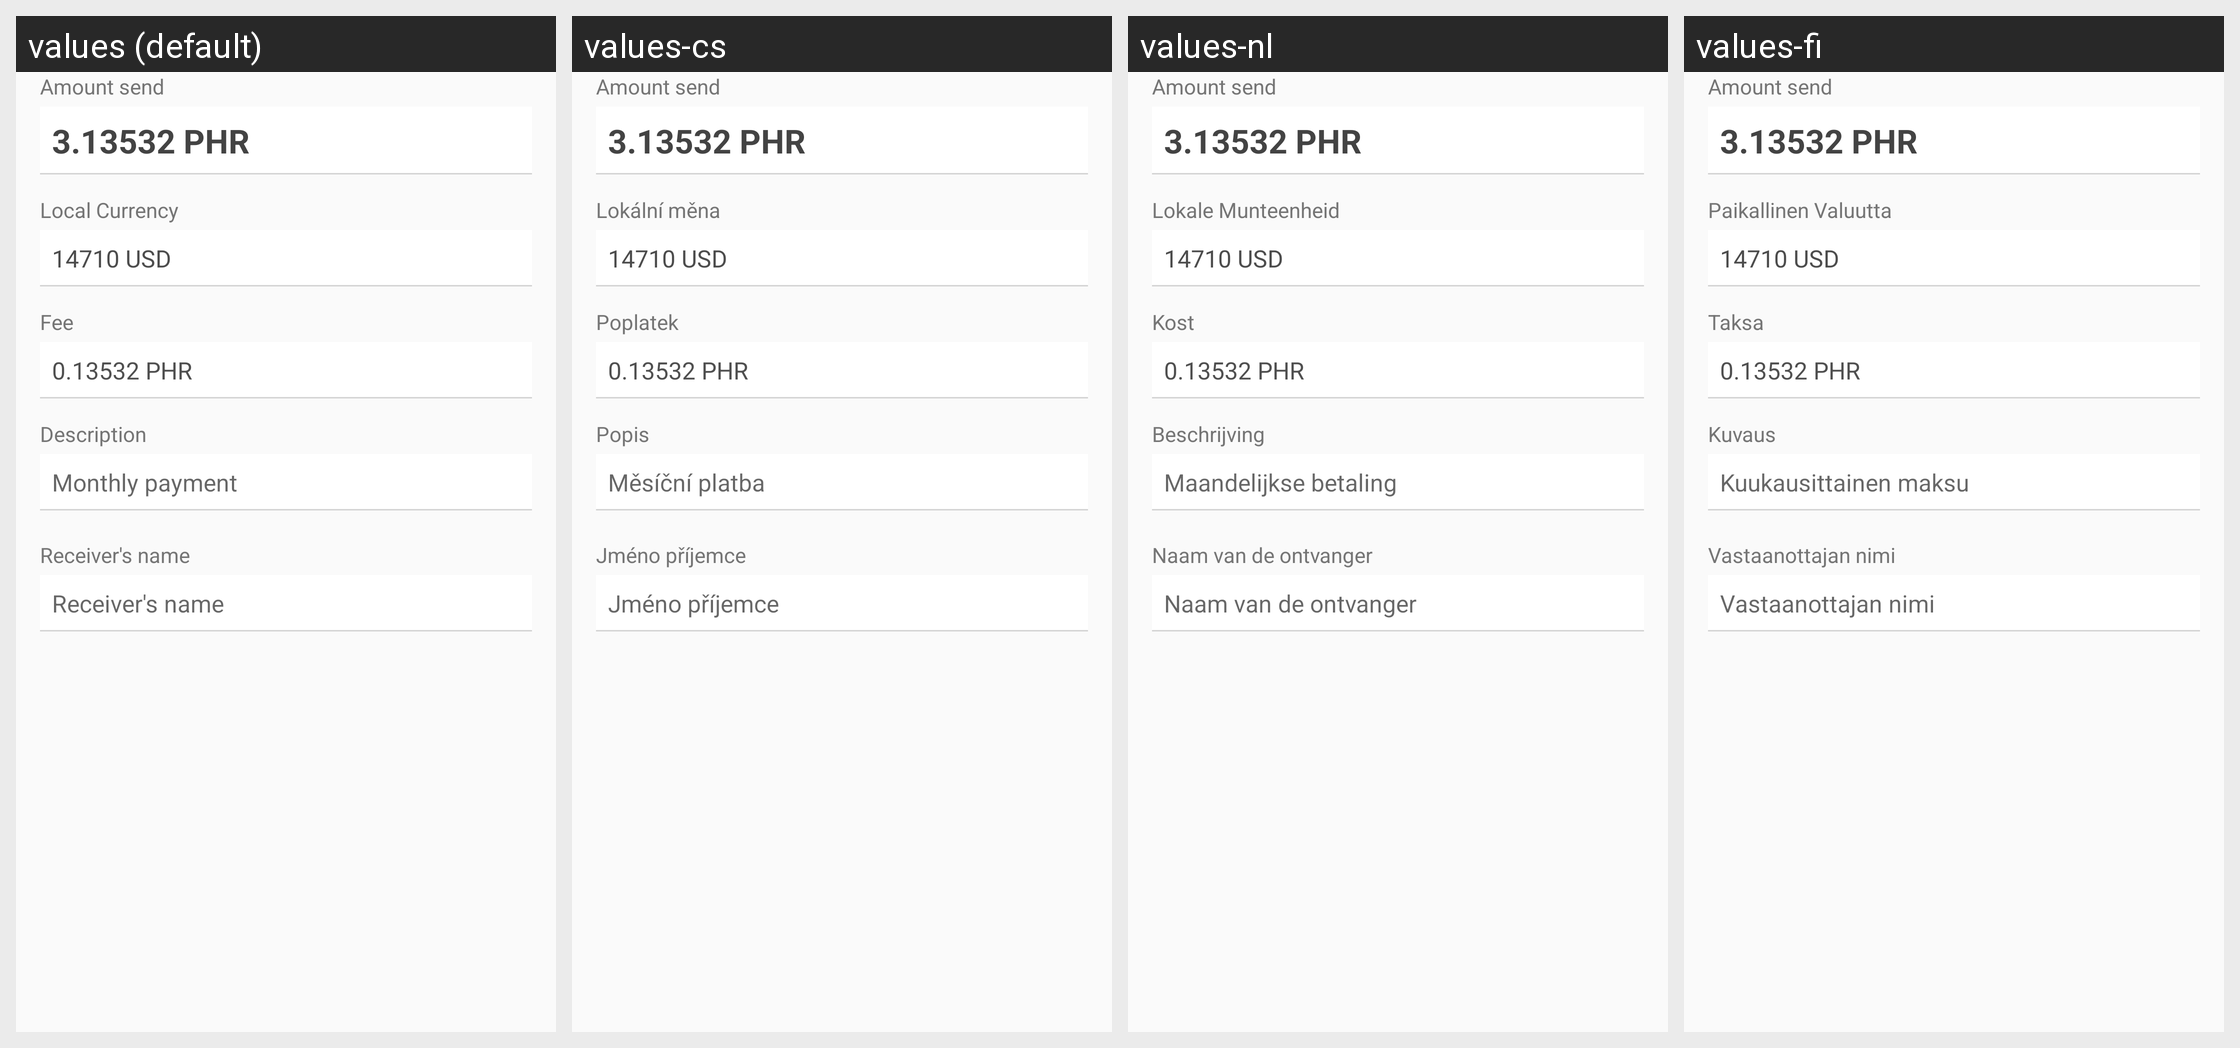

This grid shows one Android layout under several languages. Give, for every string resource on the screen, its name, the default text and each shown locale's text.
Android screen res/layout/dialog_send_confirmation.xml rendered under 4 locales, left to right: values (default), values-cs, values-nl, values-fi. Device: Nexus 5 (rendered at 1080×1920; each locale shown at half size, 540×960, under a caption strip naming it); theme AppTheme.
Other locales in the repository, not shown: values-de, values-es, values-fr, values-ja, values-ko, values-pt, values-sk.
Strings drawn on this screen, with the default value and each locale's value (text and hints the layout hard-codes, and strings that could not be matched under every locale, appear in the picture but are not listed):

title_send
  values: Amount send
  values-cs: Amount send  [not translated; the default value is used]
  values-nl: Amount send  [not translated; the default value is used]
  values-fi: Amount send  [not translated; the default value is used]

title_currency
  values: Local Currency
  values-cs: Lokální měna
  values-nl: Lokale Munteenheid
  values-fi: Paikallinen Valuutta

title_fee
  values: Fee
  values-cs: Poplatek
  values-nl: Kost
  values-fi: Taksa

title_description
  values: Description
  values-cs: Popis
  values-nl: Beschrijving
  values-fi: Kuvaus

add_memo
  values: Monthly payment
  values-cs: Měsíční platba
  values-nl: Maandelijkse betaling
  values-fi: Kuukausittainen maksu

title_receiver_name
  values: Receiver's name
  values-cs: Jméno příjemce
  values-nl: Naam van de ontvanger
  values-fi: Vastaanottajan nimi
